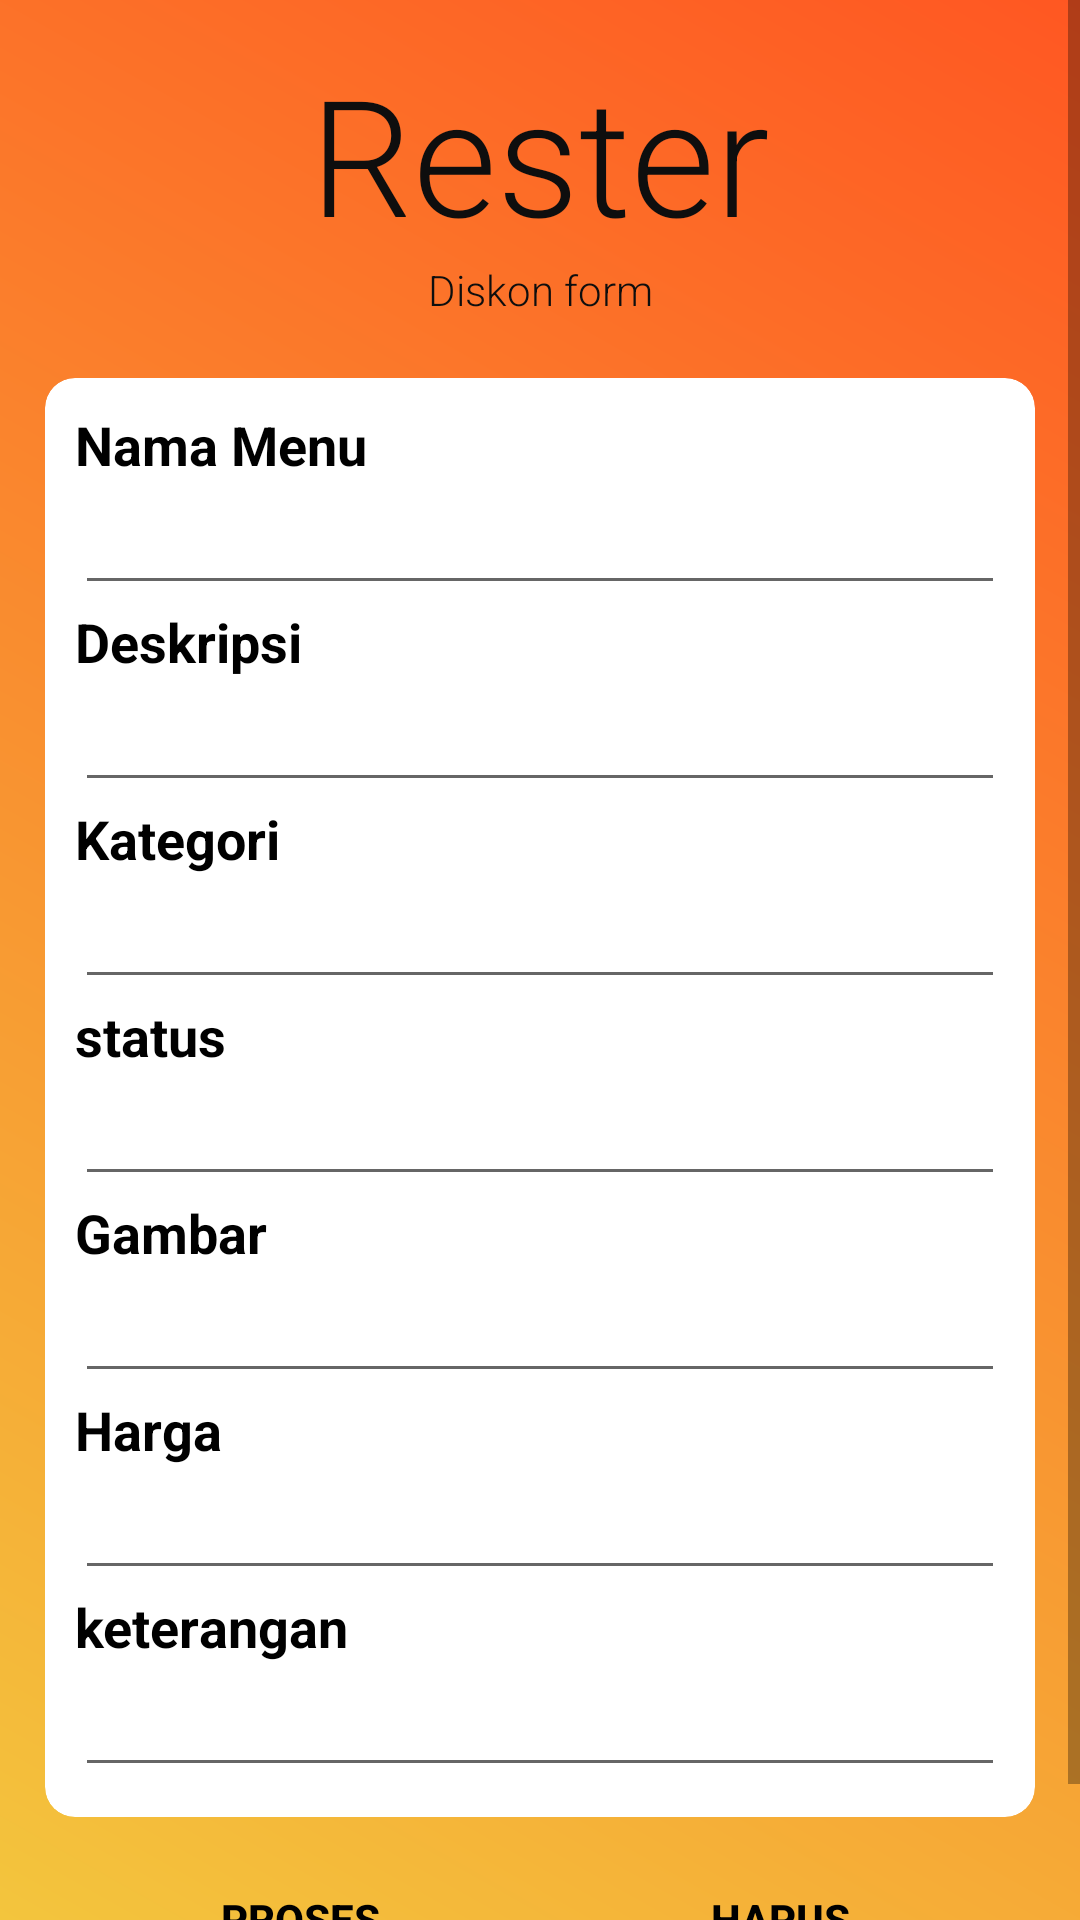

Android layout source for this screen:
<!-- AndroidManifest.xml: application theme AppTheme -->
<!-- res/layout/menu.xml -->
<?xml version="1.0" encoding="utf-8"?>
<ScrollView xmlns:android="http://schemas.android.com/apk/res/android"
    xmlns:app="http://schemas.android.com/apk/res-auto"
    xmlns:tools="http://schemas.android.com/tools"
    android:layout_width="fill_parent"
    xmlns:card_view="http://schemas.android.com/apk/res-auto"
    android:background="@drawable/gradient1"
    android:layout_height="fill_parent">




    <LinearLayout
        android:padding="15dp"
        android:layout_width="fill_parent"
        android:layout_height="fill_parent"
        android:orientation="vertical">
        <TextView
            android:id="@+id/tv_one_login"
            android:layout_width="match_parent"
            android:layout_height="wrap_content"
            android:text="Rester"
            android:textColor="#0E0E0E"
            android:textSize="54sp"
            android:fontFamily="sans-serif-light"
            android:gravity="center_horizontal" />

        <TextView
            android:layout_width="match_parent"
            android:layout_height="wrap_content"
            android:text="Diskon form"
            android:textColor="#0E0E0E"
            android:textSize="14sp"
            android:fontFamily="sans-serif-light"
            android:gravity="center_horizontal"
            android:layout_marginBottom="20dp"
            />

        <androidx.cardview.widget.CardView
            android:id="@+id/menu1Card"
            android:layout_width="fill_parent"
            android:layout_height="fill_parent"
            android:clickable="true"
             card_view:cardBackgroundColor="@color/white"
            card_view:cardCornerRadius="10dp"
            card_view:cardElevation="0dp">
            <LinearLayout
                android:padding="10dp"
                android:layout_width="fill_parent"
                android:layout_height="fill_parent"
                android:orientation="vertical">


        <TextView
            android:layout_width="fill_parent"
            android:layout_height="wrap_content"
            android:text="Nama Menu"
            android:textColor="#000000"
            android:textSize="18sp"
            android:textStyle="bold" />

        
        <EditText
            android:id="@+id/txtNama_Menu"
            android:layout_width="fill_parent"
            android:layout_height="wrap_content"
            android:textColor="#000000"
            android:textSize="18sp" />

        <TextView
            android:layout_width="fill_parent"
            android:layout_height="wrap_content"
            android:text="Deskripsi"
            android:textColor="#000000"
            android:textSize="18sp"
            android:textStyle="bold" />

        
        <EditText
            android:id="@+id/txtDeskripsi"
            android:layout_width="fill_parent"
            android:layout_height="wrap_content"
            android:textColor="#000000"

            android:textSize="18sp" />
        
        <TextView
            android:layout_width="fill_parent"
            android:layout_height="wrap_content"
            android:text="Kategori"
            android:textColor="#000000"
            android:textSize="18sp"
            android:textStyle="bold" />

        
        <EditText
            android:id="@+id/txtKategori"
            android:layout_width="fill_parent"
            android:layout_height="wrap_content"
            android:textColor="#000000"
            android:textSize="18sp" />


                <TextView
                    android:layout_width="fill_parent"
                    android:layout_height="wrap_content"
                    android:text="status"
                    android:textColor="#000000"
                    android:textSize="18sp"
                    android:textStyle="bold" />

                <EditText
                    android:id="@+id/txtstatus"
                    android:layout_width="fill_parent"
                    android:layout_height="wrap_content"
                    android:inputType="text"
                    android:textColor="#000000"
                    android:textSize="18sp" />
                <TextView
                    android:layout_width="fill_parent"
                    android:layout_height="wrap_content"
                    android:text="Gambar"
                    android:textColor="#000000"
                    android:textSize="18sp"
                    android:textStyle="bold" />

                <EditText
                    android:id="@+id/txtGambar"
                    android:layout_width="fill_parent"
                    android:layout_height="wrap_content"
                    android:inputType="text"
                    android:textColor="#000000"
                    android:textSize="18sp" />
                <TextView
                    android:layout_width="fill_parent"
                    android:layout_height="wrap_content"
                    android:text="Harga"
                    android:textColor="#000000"
                    android:textSize="18sp"
                    android:textStyle="bold" />

                <EditText
                    android:id="@+id/txtHarga"
                    android:layout_width="fill_parent"
                    android:layout_height="wrap_content"
                    android:inputType="text"
                    android:textColor="#000000"
                    android:textSize="18sp" />
        <TextView
            android:layout_width="fill_parent"
            android:layout_height="wrap_content"
            android:text="keterangan"
            android:textColor="#000000"
            android:textSize="18sp"
            android:textStyle="bold" />

        
        <EditText
            android:id="@+id/txtketerangan"
            android:layout_width="fill_parent"
            android:layout_height="wrap_content"
            android:textColor="#000000"
            android:textSize="18sp" />
            </LinearLayout>
        </androidx.cardview.widget.CardView>
        
        
        

        <LinearLayout
            android:layout_margin="5dp"
            android:orientation="horizontal"
            android:layout_width="fill_parent"
            android:layout_height="wrap_content">

            <Button
                android:id="@+id/btnproses"
                android:layout_width="0dp"
                android:layout_weight="1"
                android:layout_height="wrap_content"

                android:background="@drawable/round_button"
                android:textColor="@color/colorBlack"
                android:layout_margin="5dip"
                android:textStyle="bold"
                android:text="Proses" />

            <Button
                android:id="@+id/btnhapus"
                android:layout_width="0dp"
                android:layout_weight="1"
                android:layout_height="wrap_content"
                android:layout_margin="5dip"
                android:text="Hapus"
                android:background="@drawable/round_button"
                android:textColor="@color/colorBlack"
                android:textStyle="bold" />

        </LinearLayout>
    </LinearLayout>



</ScrollView>
<!-- resources referenced by this layout -->
<resources>
  <color name="colorBlack">#000000</color>
  <color name="white">#FFFFFF</color>
  <!-- drawable gradient1 (drawable) -->
  <?xml version="1.0" encoding="utf-8"?>
  <shape xmlns:android="http://schemas.android.com/apk/res/android"
      android:shape="rectangle">
  
      <gradient
          android:angle="45"
          android:endColor="#FF5722"
          android:startColor="#F3C53D" />
  
  </shape>
  <style name="AppTheme" parent="Theme.AppCompat.Light">
          
          <item name="colorPrimary">@color/colorPrimary</item>
          <item name="colorPrimaryDark">@color/colorPrimaryDark</item>
          <item name="colorAccent">@color/colorBorder</item>
      </style>
  <color name="colorPrimary">#FF5722</color>
  <color name="colorPrimaryDark">#FF5722</color>
  <color name="colorBorder">#e6e3e2</color>
</resources>
